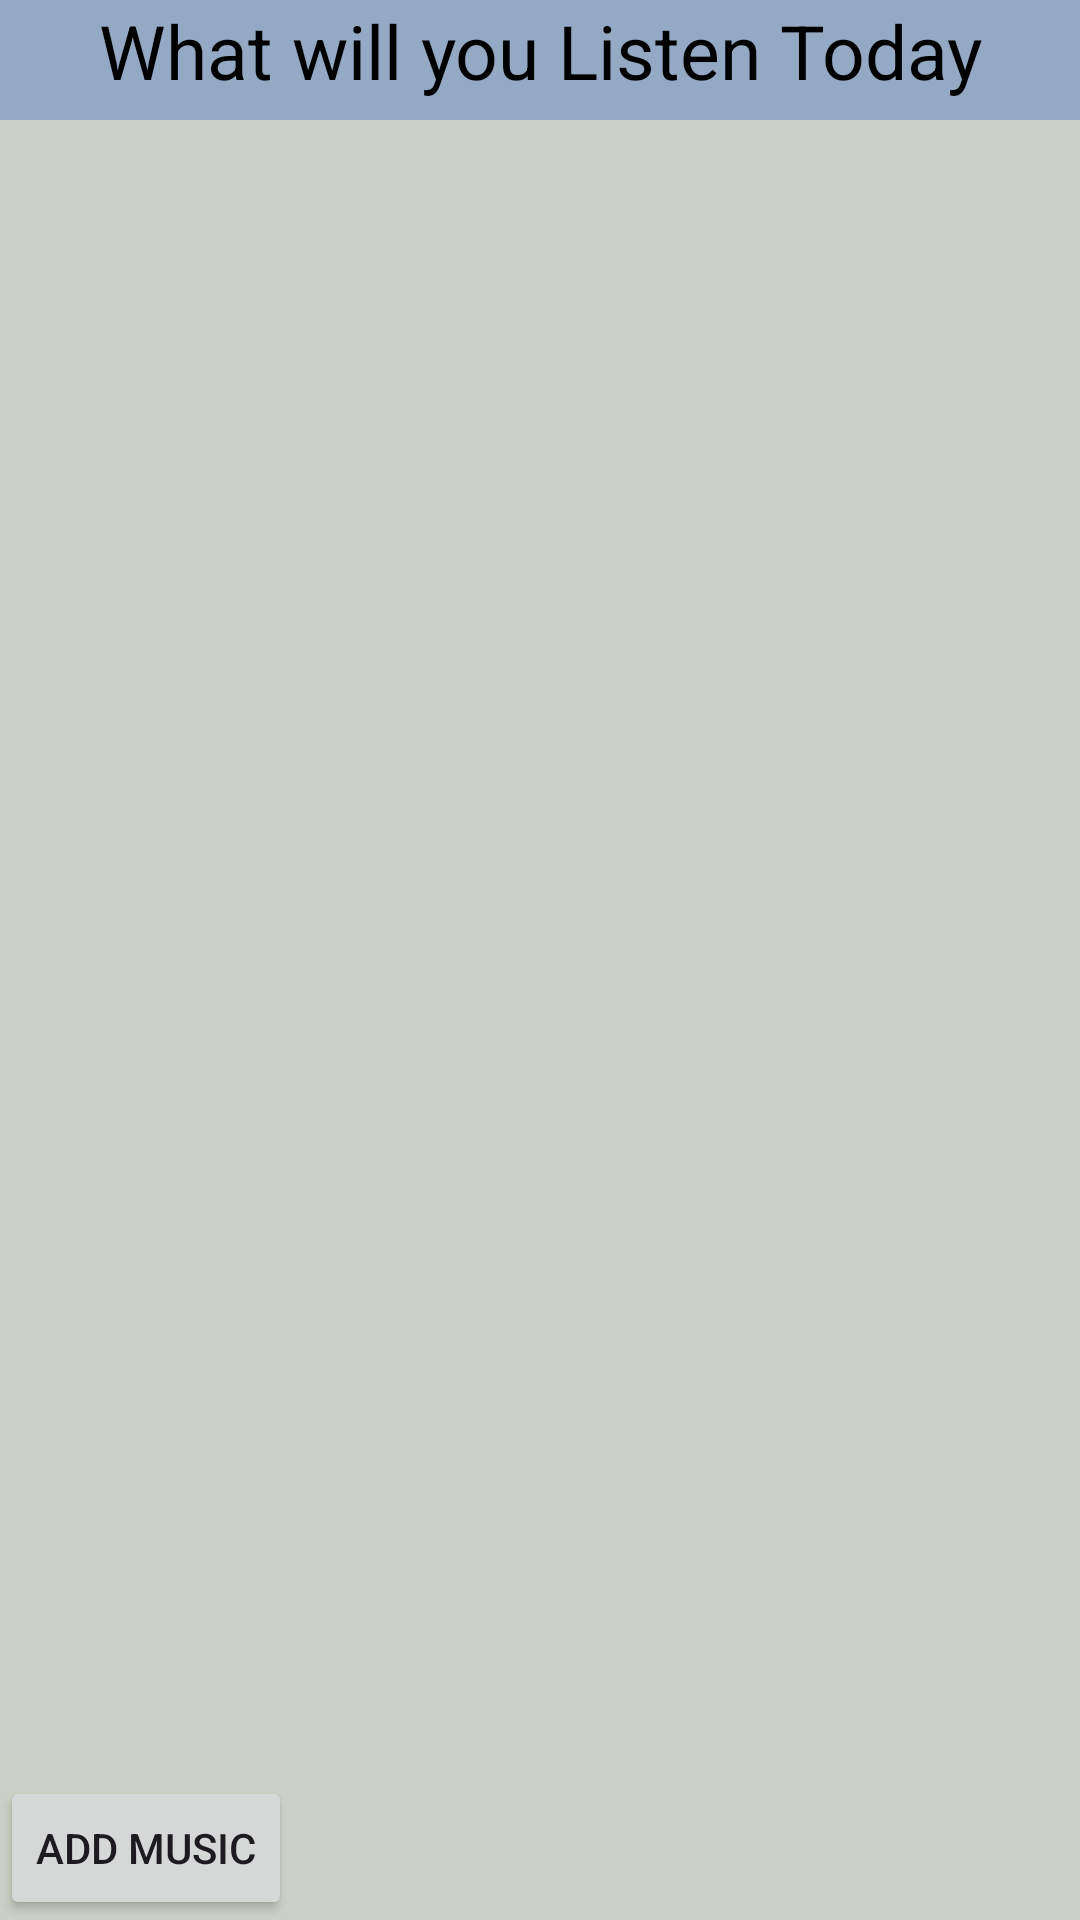

The Android layout XML behind this screen, and the referenced resources:
<!-- AndroidManifest.xml: application theme Theme.Mustory -->
<!-- res/layout/activity_admin.xml -->
<?xml version="1.0" encoding="utf-8"?>
<RelativeLayout xmlns:android="http://schemas.android.com/apk/res/android"
    android:layout_width="match_parent"
    xmlns:app="http://schemas.android.com/apk/res-auto"
    xmlns:tools="http://schemas.android.com/tools"
    android:background="#cdd1c5"
    tools:context=".AdminActivity"
    android:layout_height="wrap_content">

    <TextView
        android:layout_width="match_parent"
        android:layout_height="40dp"
        android:text="What will you Listen Today"
        android:textColor="@color/black"
        android:textAlignment="center"
        android:background="#93a9c4"
        android:textSize="25sp"/>
    <ListView
        android:id="@+id/playlist"
        android:layout_marginTop="50dp"
        android:layout_marginStart="0dp"
        android:layout_width="match_parent"
        android:layout_marginEnd="0dp"
        android:layout_height="wrap_content">

    </ListView>
    <ProgressBar
        android:id="@+id/progressBar"
        style="@android:style/Widget.DeviceDefault.Light.ProgressBar.Large"
        android:layout_width="wrap_content"
        android:layout_height="wrap_content"
        android:layout_centerInParent="true"
        android:visibility="gone" />


    <Button
        android:layout_width="wrap_content"
        android:layout_height="wrap_content"
        android:id="@+id/add_music_button"
        android:text="@string/add_music"
        android:layout_alignParentBottom="true"/>

    
</RelativeLayout>
<!-- resources referenced by this layout -->
<resources>
  <color name="black">#FF000000</color>
  <string name="add_music">Add music</string>
  <style name="Theme.Mustory" parent="Base.Theme.Mustory" />
  <style name="Base.Theme.Mustory" parent="Theme.Material3.DayNight.NoActionBar">
          
           <item name="colorPrimary">@color/color_black</item>
      </style>
  <color name="color_black">#545050</color>
</resources>
